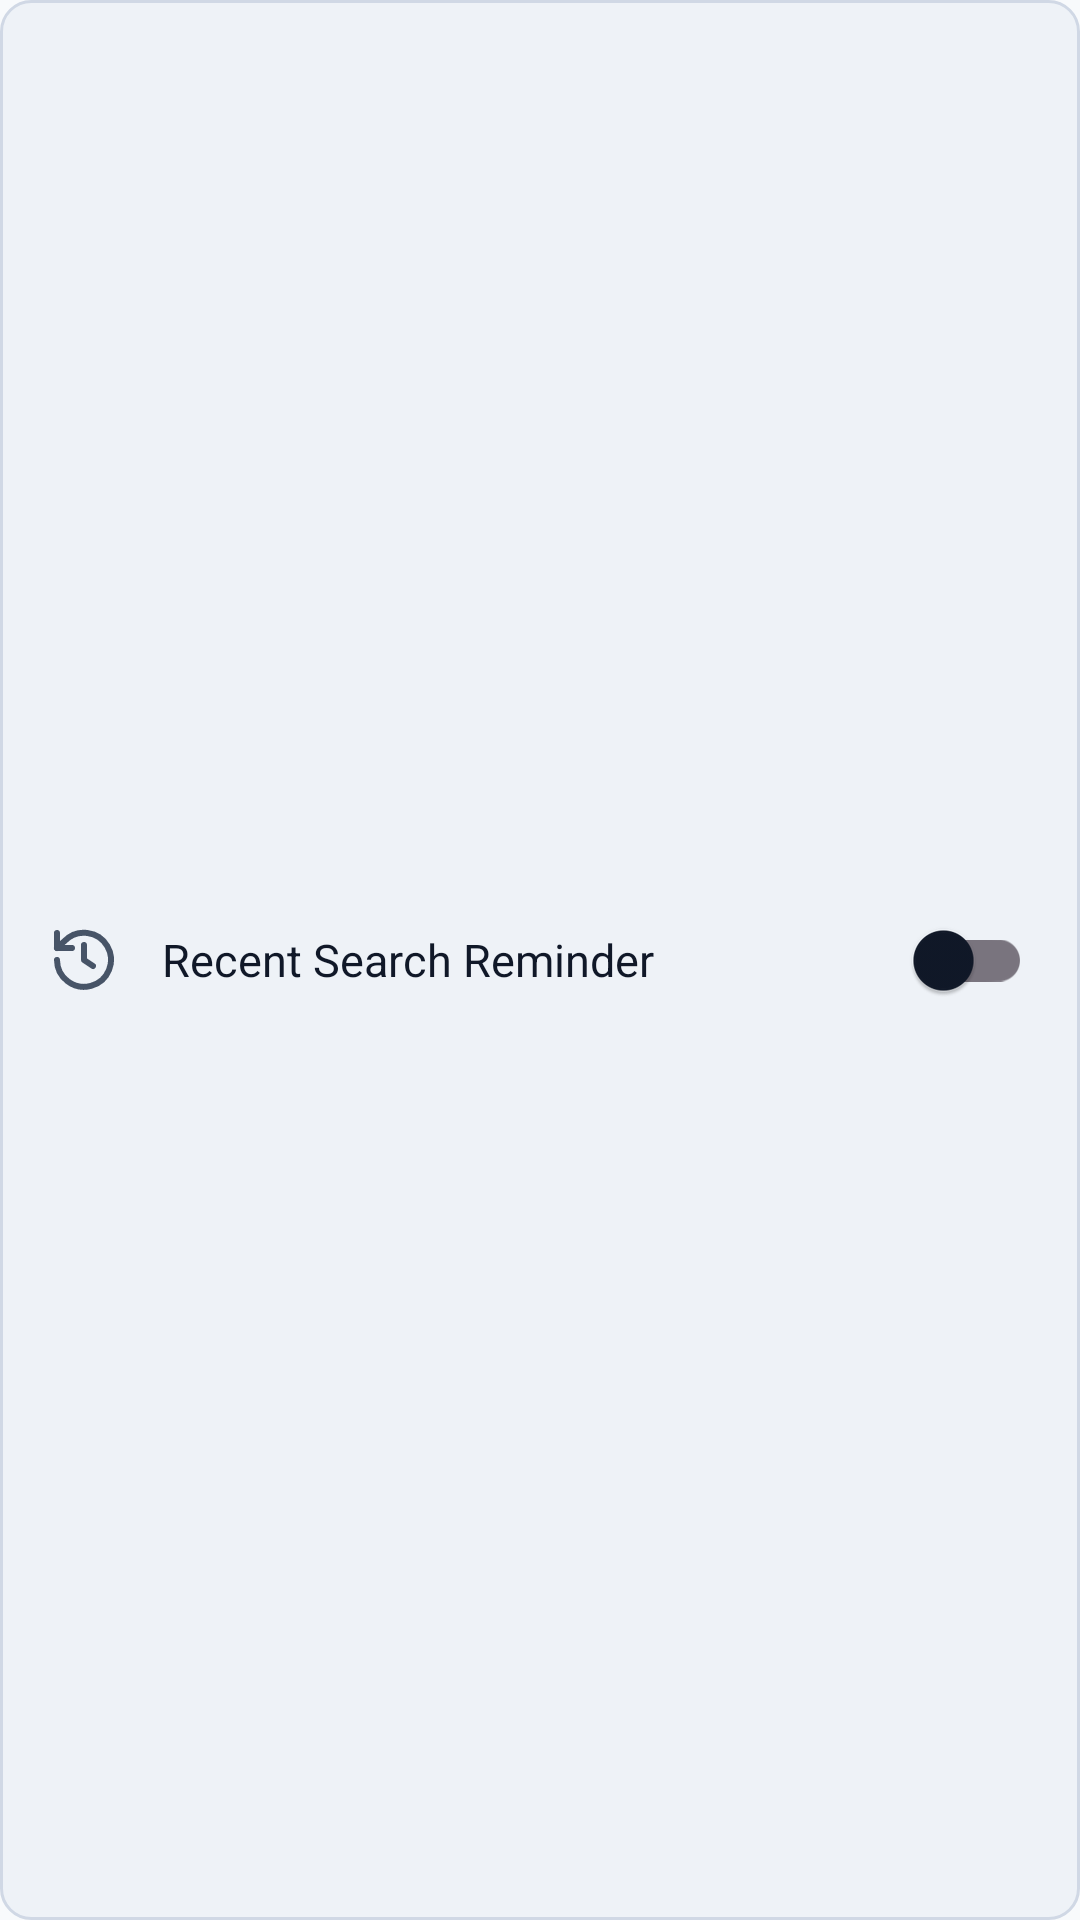

Write the Android layout XML for this screen, with the resource values it uses.
<!-- AndroidManifest.xml: application theme Theme.Vocasee -->
<!-- res/layout/setting_switch_recent_reminder.xml -->
<?xml version="1.0" encoding="utf-8"?>
<LinearLayout xmlns:android="http://schemas.android.com/apk/res/android"
    style="@style/SettingsRow">

    <ImageView
        style="@style/SettingsIcon"
        android:src="@drawable/ic_history" />

    <TextView
        style="@style/SettingsText"
        android:text="@string/settings_recent_reminder" />

    <TextView
        android:id="@+id/tvRecentReminderState"
        style="@style/SettingsSwitchState" />

    <androidx.appcompat.widget.SwitchCompat
        android:id="@+id/switchRecentReminder"
        android:layout_width="wrap_content"
        android:layout_height="wrap_content" />
</LinearLayout>
<!-- resources referenced by this layout -->
<resources>
  <string name="settings_recent_reminder">Recent Search Reminder</string>
  <style name="SettingsIcon">
          <item name="android:layout_width">24dp</item>
          <item name="android:layout_height">24dp</item>
          <item name="android:layout_marginEnd">14dp</item>
          <item name="android:tint">?android:attr/textColorSecondary</item>
      </style>
  <style name="SettingsRow">
          <item name="android:layout_width">match_parent</item>
          <item name="android:layout_height">wrap_content</item>
          <item name="android:minHeight">56dp</item>
          <item name="android:layout_marginStart">8dp</item>
          <item name="android:layout_marginEnd">8dp</item>
          <item name="android:layout_marginTop">2dp</item>
          <item name="android:background">@drawable/settings_row_bg</item>
          <item name="android:orientation">horizontal</item>
          <item name="android:gravity">center_vertical</item>
          <item name="android:paddingStart">16dp</item>
          <item name="android:paddingEnd">16dp</item>
      </style>
  <style name="SettingsSwitchState">
          <item name="android:layout_width">36dp</item>
          <item name="android:layout_height">wrap_content</item>
          <item name="android:gravity">end</item>
          <item name="android:layout_marginEnd">8dp</item>
          <item name="android:textColor">?android:attr/textColorSecondary</item>
          <item name="android:textSize">12sp</item>
          <item name="android:textStyle">bold</item>
      </style>
  <style name="SettingsText">
          <item name="android:layout_width">0dp</item>
          <item name="android:layout_height">wrap_content</item>
          <item name="android:layout_weight">1</item>
          <item name="android:textColor">?android:attr/textColorPrimary</item>
          <item name="android:textSize">15sp</item>
          <item name="android:maxLines">2</item>
          <item name="android:ellipsize">end</item>
      </style>
  <style name="Theme.Vocasee" parent="Base.Theme.Vocasee" />
  <!-- drawable settings_row_bg (drawable) -->
  <?xml version="1.0" encoding="utf-8"?>
  <shape xmlns:android="http://schemas.android.com/apk/res/android">
      <solid android:color="?attr/colorSurfaceVariant" />
      <stroke
          android:width="1dp"
          android:color="?attr/colorOutlineVariant" />
      <corners android:radius="10dp" />
  </shape>
  <style name="Base.Theme.Vocasee" parent="Theme.Material3.DayNight.NoActionBar">
          <item name="android:colorBackground">@color/light_surface</item>
          <item name="android:textColorPrimary">@color/light_text_primary</item>
          <item name="android:textColorSecondary">@color/light_text_secondary</item>
          <item name="colorPrimary">@color/blue_accent</item>
          <item name="colorSurface">@color/light_surface</item>
          <item name="colorOnSurface">@color/light_text_primary</item>
          <item name="colorSurfaceVariant">@color/light_surface_variant</item>
          <item name="colorOnSurfaceVariant">@color/light_text_secondary</item>
          <item name="colorOutlineVariant">@color/light_outline</item>
      </style>
  <color name="light_surface">#F8FAFC</color>
  <color name="light_text_primary">#101828</color>
  <color name="light_text_secondary">#475467</color>
  <color name="blue_accent">#60A5FA</color>
  <color name="light_surface_variant">#EEF2F7</color>
  <color name="light_outline">#D0D8E5</color>
</resources>
